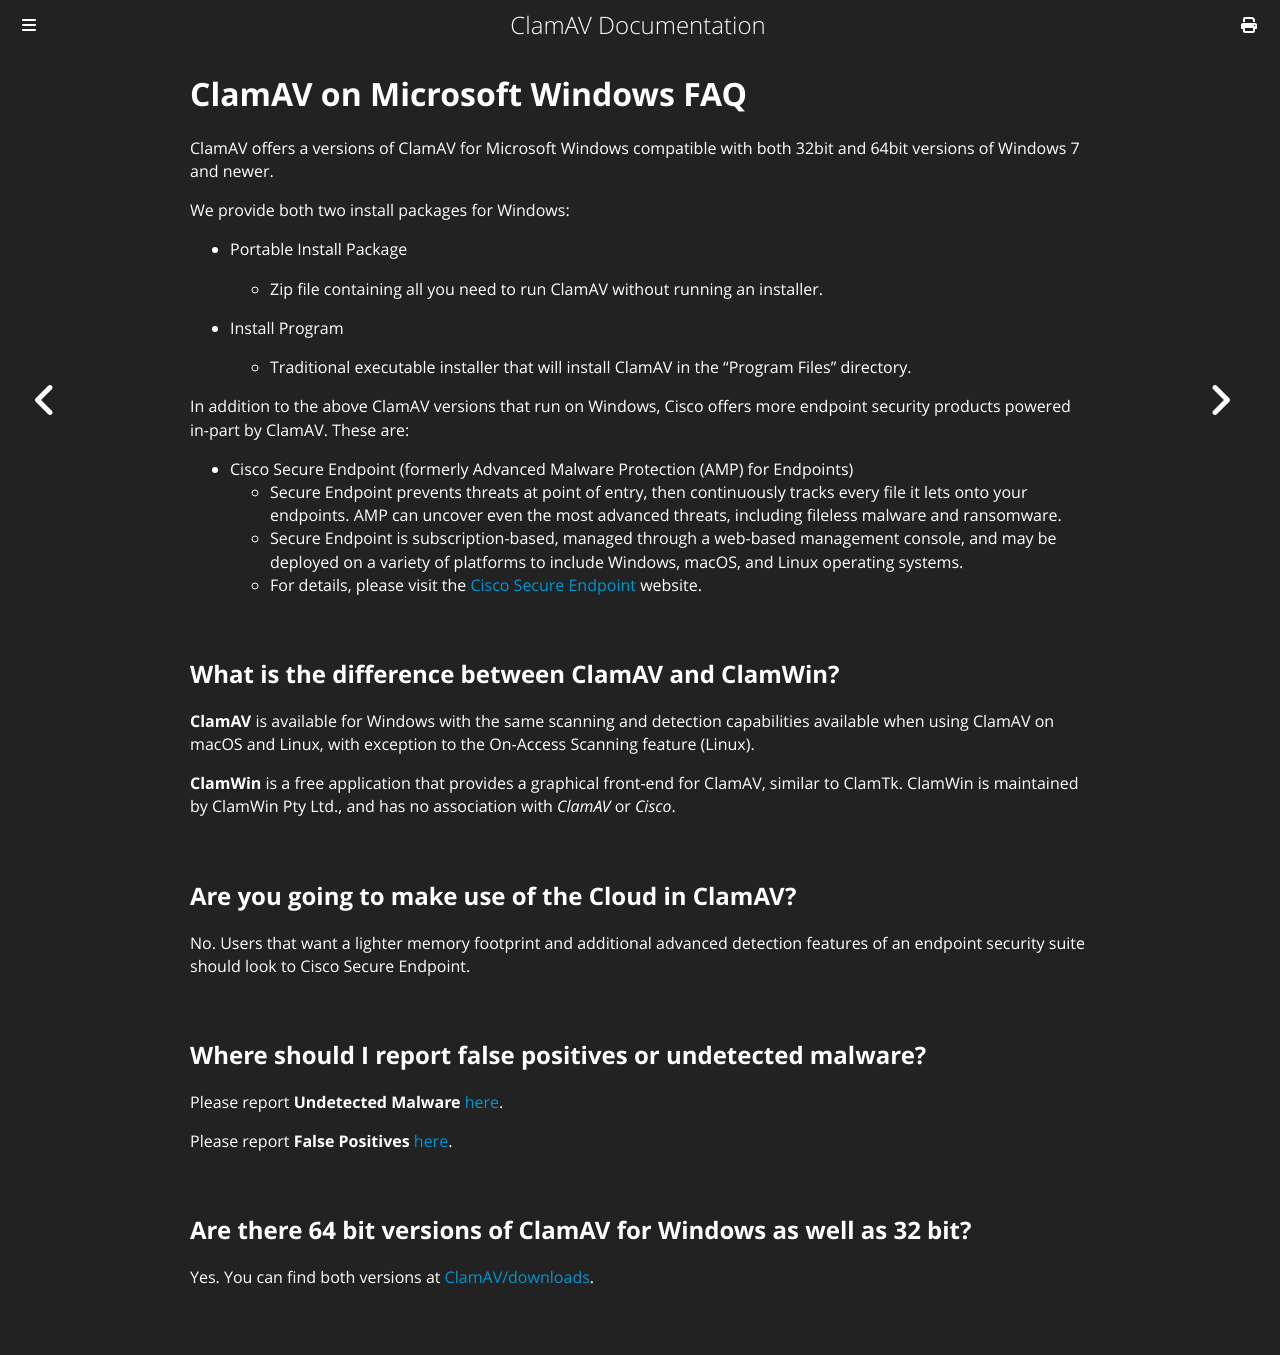

repository: Cisco-Talos/clamav-documentation · page: faq/faq-win32.html · generator: mdbook

# ClamAV on Microsoft Windows FAQ

ClamAV offers a versions of ClamAV for Microsoft Windows compatible with both 32bit and 64bit versions of Windows 7 and newer.

We provide both two install packages for Windows:

* Portable Install Package
    * Zip file containing all you need to run ClamAV without running an installer.

* Install Program
    * Traditional executable installer that will install ClamAV in the "Program Files" directory.

In addition to the above ClamAV versions that run on Windows, Cisco offers more endpoint security products powered in-part by ClamAV. These are:

* Cisco Secure Endpoint (formerly Advanced Malware Protection (AMP) for Endpoints)
    * Secure Endpoint prevents threats at point of entry, then continuously tracks every file it lets onto your endpoints. AMP can uncover even the most advanced threats, including fileless malware and ransomware.
    * Secure Endpoint is subscription-based, managed through a web-based management console, and may be deployed on a variety of platforms to include Windows, macOS, and Linux operating systems.
    * For details, please visit the [Cisco Secure Endpoint] website.

## What is the difference between ClamAV and ClamWin?

**ClamAV** is available for Windows with the same scanning and detection capabilities available when using ClamAV on macOS and Linux, with exception to the On-Access Scanning feature (Linux).

**ClamWin** is a free application that provides a graphical front-end for ClamAV, similar to ClamTk. ClamWin is maintained by ClamWin Pty Ltd., and has no association with *ClamAV* or *Cisco*.

## Are you going to make use of the Cloud in ClamAV?

No. Users that want a lighter memory footprint and additional advanced detection features of an endpoint security suite should look to Cisco Secure Endpoint.

## Where should I report false positives or undetected malware?

Please report __Undetected Malware__ [here](https://www.clamav.net/reports/malware).

Please report __False Positives__ [here](https://www.clamav.net/reports/fp).

## Are there 64 bit versions of ClamAV for Windows as well as 32 bit?

Yes. You can find both versions at [ClamAV/downloads].

[privacy policy]: https://www.cisco.com/c/en/us/about/legal/privacy.html
[ClamAV/downloads]: https://www.clamav.net/downloads#otherversions
[Cisco Secure Endpoint]: https://www.cisco.com/site/us/en/products/security/endpoint-security/secure-endpoint/index.html
